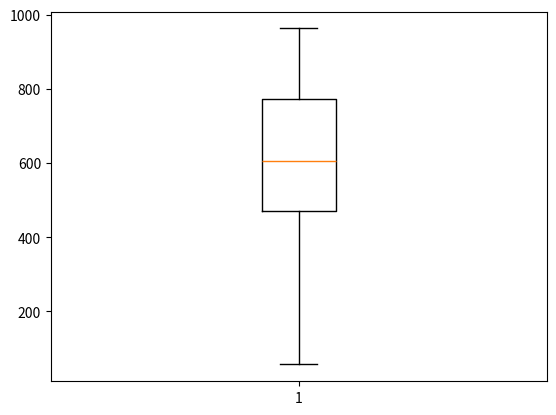

Write Python code to recreate this figure.
import matplotlib.pyplot as plt
import random

# boxplot() : quantile하고 동일 최대, 3/4, 2/4, 1/4, 최솟값 표현 

result = []
for i in range(13):
    result.append(random.randint(1,1000))
print(sorted(result))

plt.boxplot(result)
plt.show()